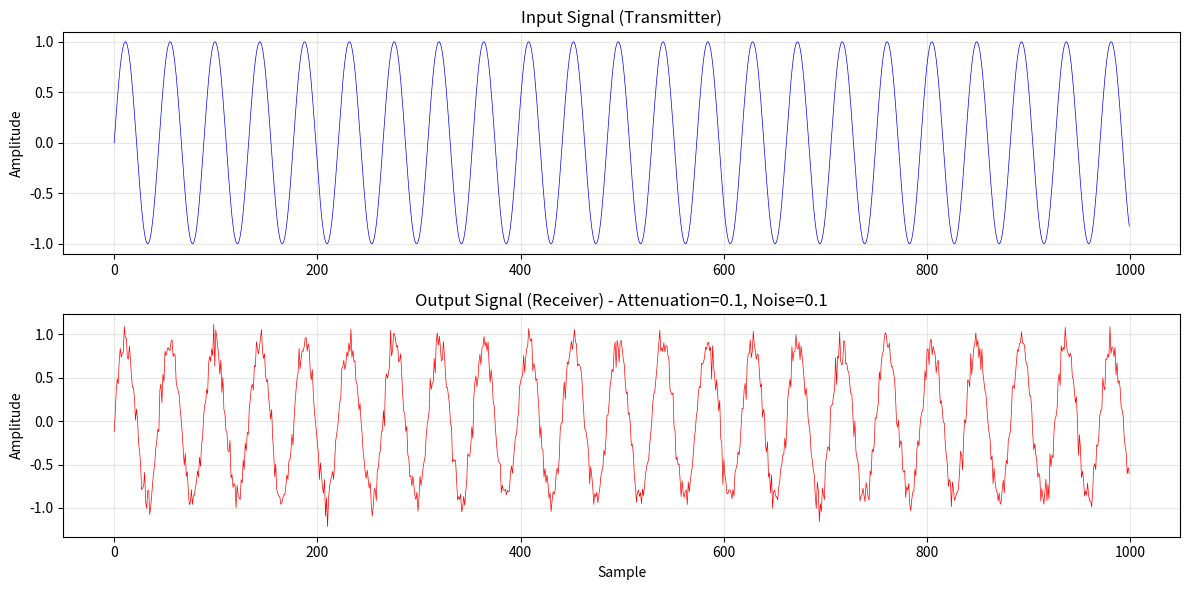

Generate this figure with matplotlib:
"""
Cable (Channel) Simulation Class
This is the infrastructure provided by the course to simulate physical transmission medium
"""
import numpy as np
import matplotlib.pyplot as plt
from typing import Optional


class Cable:
    """
    Cable/Channel Simulation Class
    
    Features:
    1. Transmit analog signals
    2. Add channel noise
    3. Simulate signal attenuation
    4. Debug mode: Visualize signal waveforms
    """
    
    def __init__(self, 
                 length: float = 100.0,
                 attenuation: float = 0.1,
                 noise_level: float = 0.01,
                 debug_mode: bool = False):
        """
        Initialize the cable
        
        Args:
            length: Cable length (meters)
            attenuation: Attenuation coefficient (dB/m)
            noise_level: Noise level (for adding Gaussian white noise)
            debug_mode: Debug mode, will display signal waveforms when enabled
        """
        self.length = length
        self.attenuation = attenuation
        self.noise_level = noise_level
        self.debug_mode = debug_mode
        
        # Store the most recent transmitted signals (for debugging)
        self.last_input_signal: Optional[np.ndarray] = None
        self.last_output_signal: Optional[np.ndarray] = None
        
    def transmit(self, signal: np.ndarray) -> np.ndarray:
        """
        Transmit signal through the cable
        
        Args:
            signal: Input analog signal (numpy array)
            
        Returns:
            Signal after passing through the channel (with attenuation and noise)
        """
        # Save input signal for debugging
        self.last_input_signal = signal.copy()
        
        # 1. Apply attenuation
        # Using exponential attenuation model: A(d) = A0 * exp(-α * d)
        attenuation_factor = np.exp(-self.attenuation * self.length / 100)
        attenuated_signal = signal * attenuation_factor
        
        # 2. Add Gaussian white noise
        if self.noise_level > 0:
            noise = np.random.normal(0, self.noise_level, len(signal))
            noisy_signal = attenuated_signal + noise
        else:
            noisy_signal = attenuated_signal
        
        # Save output signal for debugging
        self.last_output_signal = noisy_signal.copy()
        
        # Display waveforms if debug mode is enabled
        if self.debug_mode:
            self.plot_signals()
        
        return noisy_signal
    
    def get_propagation_delay(self, signal_speed: float = 2e8) -> float:
        """
        Calculate propagation delay
        
        Args:
            signal_speed: Signal propagation speed (m/s)
                         Default is 2/3 of light speed (typical for fiber optics)
            
        Returns:
            Propagation delay (seconds)
        """
        return self.length / signal_speed
    
    def plot_signals(self, max_samples: int = 1000):
        """
        Plot signal waveforms (debug feature)
        
        Args:
            max_samples: Maximum number of samples to display (to avoid oversized plots)
        """
        if self.last_input_signal is None or self.last_output_signal is None:
            print("No signal data available")
            return
        
        # Limit the number of samples displayed
        input_signal = self.last_input_signal[:max_samples]
        output_signal = self.last_output_signal[:max_samples]
        
        # Create figure
        plt.figure(figsize=(12, 6))
        
        # Subplot 1: Input signal
        plt.subplot(2, 1, 1)
        plt.plot(input_signal, 'b-', linewidth=0.5)
        plt.title('Input Signal (Transmitter)')
        plt.ylabel('Amplitude')
        plt.grid(True, alpha=0.3)
        
        # Subplot 2: Output signal
        plt.subplot(2, 1, 2)
        plt.plot(output_signal, 'r-', linewidth=0.5)
        plt.title(f'Output Signal (Receiver) - Attenuation={self.attenuation}, Noise={self.noise_level}')
        plt.xlabel('Sample')
        plt.ylabel('Amplitude')
        plt.grid(True, alpha=0.3)
        
        plt.tight_layout()
        plt.show()
    
    def get_signal_stats(self) -> dict:
        """
        Get signal statistics (debug feature)
        
        Returns:
            Dictionary containing signal statistics
        """
        if self.last_input_signal is None or self.last_output_signal is None:
            return {}
        
        stats = {
            'input_mean': np.mean(self.last_input_signal),
            'input_std': np.std(self.last_input_signal),
            'input_max': np.max(self.last_input_signal),
            'input_min': np.min(self.last_input_signal),
            'output_mean': np.mean(self.last_output_signal),
            'output_std': np.std(self.last_output_signal),
            'output_max': np.max(self.last_output_signal),
            'output_min': np.min(self.last_output_signal),
            'snr_db': self._calculate_snr()
        }
        
        return stats
    
    def _calculate_snr(self) -> float:
        """
        Calculate Signal-to-Noise Ratio (SNR)
        
        Returns:
            SNR in dB
        """
        if self.last_input_signal is None or self.last_output_signal is None:
            return 0.0
        
        # Noise = Output - Input * attenuation_factor
        attenuation_factor = np.exp(-self.attenuation * self.length / 100)
        expected_output = self.last_input_signal * attenuation_factor
        noise = self.last_output_signal - expected_output
        
        signal_power = np.mean(expected_output ** 2)
        noise_power = np.mean(noise ** 2)
        
        if noise_power == 0:
            return float('inf')
        
        snr = 10 * np.log10(signal_power / noise_power)
        return snr
    
    def __str__(self) -> str:
        return (f"Cable(length={self.length}m, "
                f"attenuation={self.attenuation}dB/m, "
                f"noise_level={self.noise_level}, "
                f"debug={self.debug_mode})")


# ============================================================================
# Usage Example
# ============================================================================

def example_usage():
    """Example: How to use the Cable class"""
    
    print("=" * 60)
    print("Cable Class Usage Example")
    print("=" * 60)
    
    # Create cable (with debug mode enabled)
    cable = Cable(
        length=100,           # 100 meters
        attenuation=0.1,      # Attenuation coefficient
        noise_level=0.1,     # Noise level
        debug_mode=True      # Set to True to see waveforms
    )
    
    print(f"\n{cable}")
    
    # Generate a simple sine wave signal as an example
    sample_rate = 44100  # Sampling rate
    duration = 0.5      # Duration (seconds)
    frequency = 1000     # Frequency (Hz)
    
    t = np.linspace(0, duration, int(sample_rate * duration))
    signal = np.sin(2 * np.pi * frequency * t)
    
    print(f"\nTransmitting signal:")
    print(f"  Number of samples: {len(signal)}")
    print(f"  Frequency: {frequency} Hz")
    
    # Transmit through cable
    received_signal = cable.transmit(signal)
    
    print(f"\nReceived signal:")
    print(f"  Number of samples: {len(received_signal)}")
    print(f"  Propagation delay: {cable.get_propagation_delay():.9f} seconds")
    
    # Get statistics
    stats = cable.get_signal_stats()
    print(f"\nSignal statistics:")
    print(f"  Input signal mean: {stats['input_mean']:.6f}")
    print(f"  Output signal mean: {stats['output_mean']:.6f}")
    print(f"  SNR: {stats['snr_db']:.2f} dB")
    
    # Uncomment below to view waveforms
    # cable.plot_signals()
    
    print("\n" + "=" * 60)


if __name__ == "__main__":
    example_usage()
